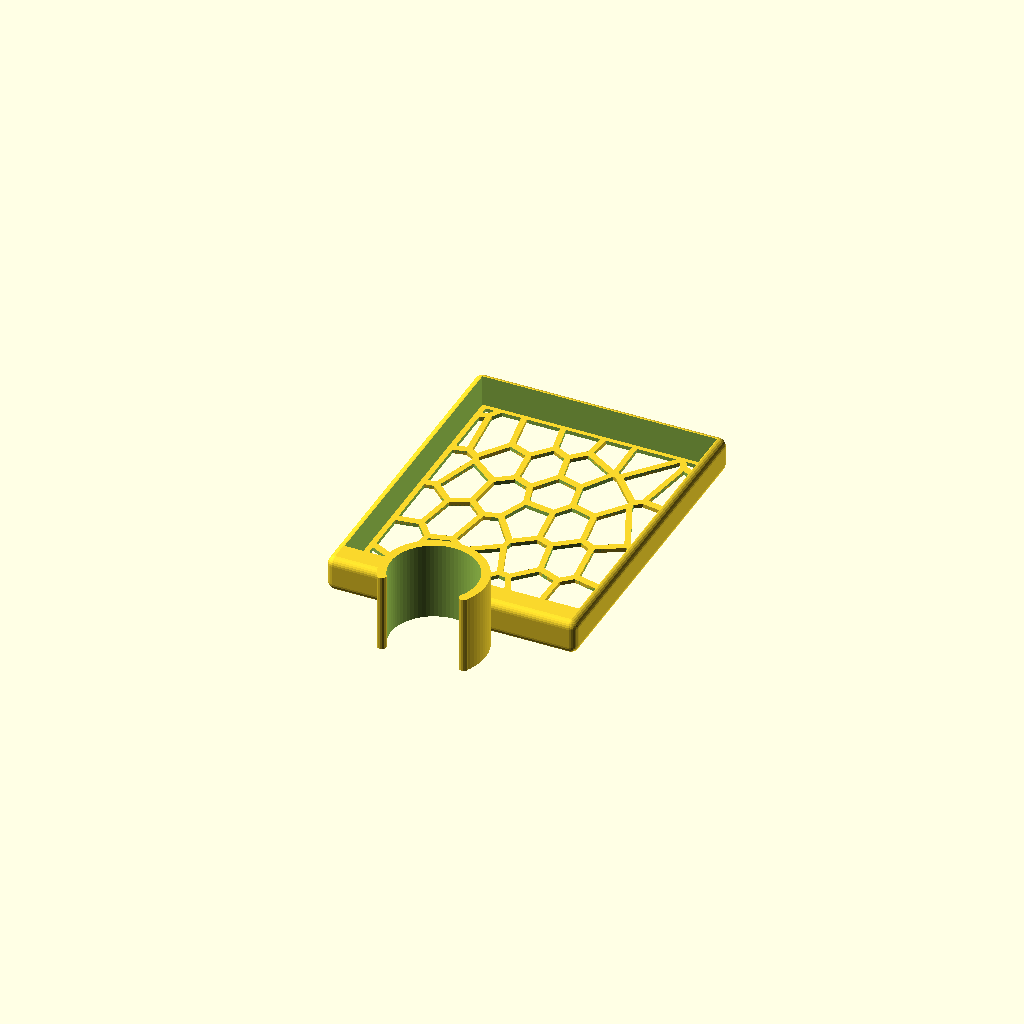
Cell 1: rendered with the file's own defaults.
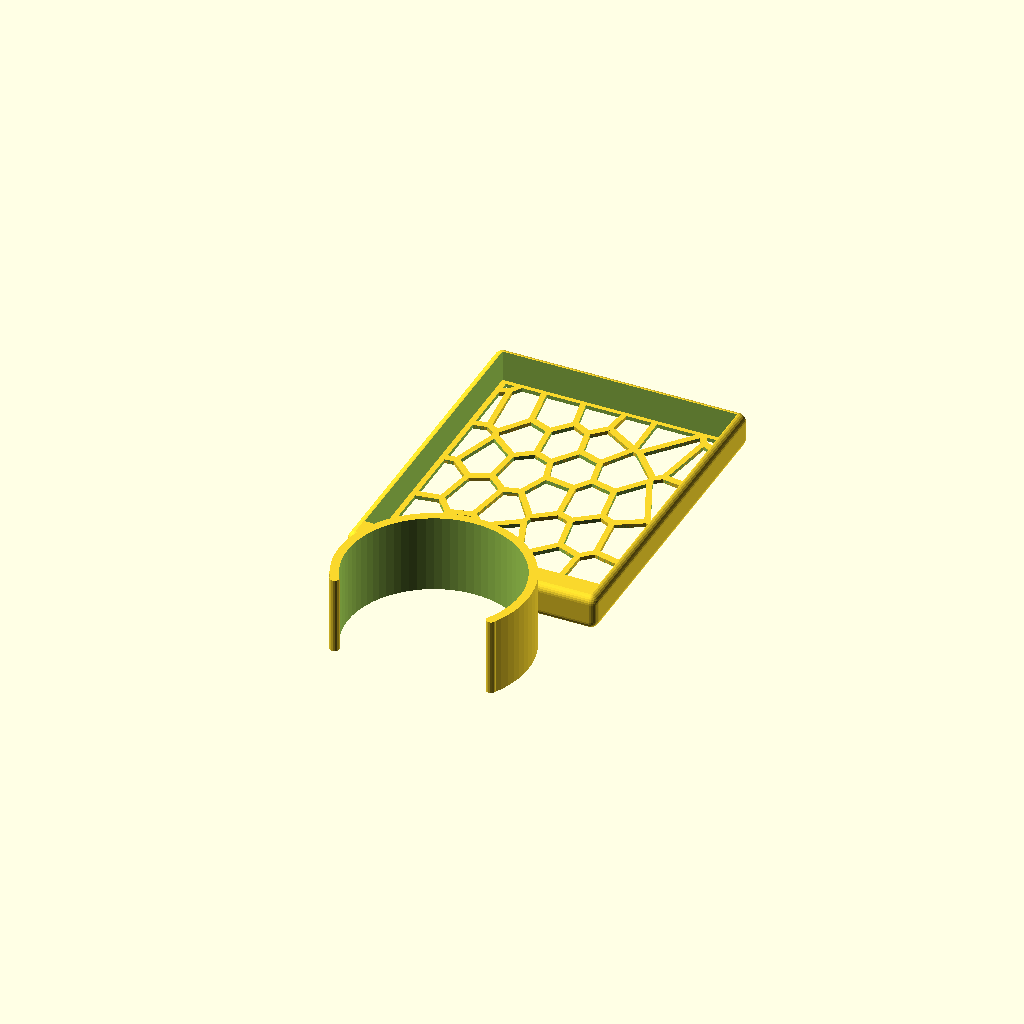
Cell 2: pd = 44 (everything else at default).
One fixed orthographic camera (rotation 55°, 0°, 25°; colour scheme Cornfield) for every cell.
Source of the model, inputs/thingiverse/files/thing-1259112/files/soap-holder.scad:
$fa=5;
$fs=0.5;

//pipe diameter
pd=22;
//clip thickness
ct=2.2;
//end clip cylinders factor.  
eccf=1.1;
//clip heigth
ch=20;
//clip apperture
ca=120;

//Soap bar < 55 x 80

//Soap length
sl=80;
//Soap width
sw=60;
//Holder thickness
ht=3;
//hodler height (two parts because minkowski)
hh1=5;
hh2=2;
//thickness of bottom plate's (voronoi grid)
bottom_height=1;

w1=4*(pd/4+ct);


difference() {//toplevel diff => make room for pipe
	union() {
	//--------- clip tuyau -------------------------------------------------------
	difference() { 	cylinder(h=ch,d=pd+ct*2);
		//emporte piece pour trou ouverture//emporte piece pour trou ouverture
		translate([0,0,-1]) linear_extrude(height = ch+2)      
			polygon(points=[    [0,0],[-w1*cos(90+ca/2),-w1*sin(90+ca/2)],[w1,-w1],[-w1,-w1],[-w1*cos(90-ca/2),-w1*sin(90-ca/2)]   ]);

		}
	//cylindres au bout du clip
	rotate([0,0,-(180-ca)/2])       translate([(pd+ct)/2,0,0])  cylinder(h=ch,d=ct*eccf);
	rotate([0,0,180+(180-ca)/2])    translate([(pd+ct)/2,0,0])  cylinder(h=ch,d=ct*eccf);

	translate([0,(pd+sl)/2,hh1/2+hh2]) 	minkowski()	{
			cube([sw,sl,hh1],center=true);
			sphere(r=hh2);
			}
		
    }

	translate([0,0,-100]) cylinder(h=200,d=pd);	
	translate([0,sl/2+pd/2+ct,0]) cube([sw,sl-ct*2,50],center=true);
}
	

//fond
translate([0,sl/2+pd/2+ct/3,0]) scale([sw/100,sl/100,1]) voronoi(bottom_height);





// Module names are of the form poly_<inkscape-path-id>().  As a result,
// you can associate a polygon in this OpenSCAD program with the corresponding
// SVG element in the Inkscape document by looking for the XML element with
// the attribute id="inkscape-path-id".

// fudge value is used to ensure that subtracted solids are a tad taller
// in the z dimension than the polygon being subtracted from.  This helps
// keep the resulting .stl file manifold.
fudge = 0.1;

module poly_path9331(h)
{
  scale([1, -1, 1]) union()
  {
    difference()
    {
       linear_extrude(height=h)
         polygon([[-11.849662,-1.586600],[-12.076862,-1.563716],[-19.078030,-0.152821],[-19.665415,0.158122],[-19.988738,0.738775],[-23.329892,15.622888],[-23.276053,16.308021],[-22.846856,16.844775],[-16.891957,20.905626],[-16.310755,21.105881],[-15.708240,20.983916],[-1.797552,13.986709],[-1.416119,13.681836],[-1.192314,13.247848],[-0.424806,10.405059],[-0.422324,9.803717],[-0.718823,9.280542],[-11.009606,-1.235322],[-11.394063,-1.496027],[-11.849662,-1.586621]]);
       translate([0, 0, -fudge])
         linear_extrude(height=h+2*fudge)
           polygon([[-12.237235,0.857185],[-2.859077,10.439437],[-3.315384,12.132897],[-16.143540,18.584076],[-20.872717,15.359445],[-17.871399,1.991247],[-12.237235,0.857185]]);
    }
  }
}

module poly_path9323(h)
{
  scale([1, -1, 1]) union()
  {
    difference()
    {
       linear_extrude(height=h)
         polygon([[7.666534,3.825979],[7.133854,3.971075],[-2.120205,9.074371],[-2.476045,9.376721],[-2.685334,9.794132],[-3.452853,12.636920],[-3.374563,13.455979],[2.822824,26.163595],[3.168602,26.583208],[3.666694,26.801262],[7.634084,27.519126],[8.121264,27.504112],[8.560069,27.291936],[17.814127,20.101897],[18.205030,19.551184],[18.226522,18.876186],[14.904448,6.390038],[14.606183,5.869559],[14.089203,5.565259],[8.014019,3.869892],[7.666544,3.826032],[7.666534,3.825979]]);
       translate([0, 0, -fudge])
         linear_extrude(height=h+2*fudge)
           polygon([[7.846008,6.252570],[12.815744,7.638654],[15.765501,18.729172],[7.536704,25.123078],[4.667133,24.603779],[-1.077771,12.824033],[-0.554636,10.884282],[7.846008,6.252570]]);
    }
  }
}

module poly_path9281(h)
{
  scale([1, -1, 1]) union()
  {
    difference()
    {
       linear_extrude(height=h)
         polygon([[31.709528,17.220906],[31.083292,17.423274],[25.735528,21.064124],[25.365219,21.473596],[25.223856,22.007270],[24.987110,33.387991],[25.086315,33.884701],[25.386136,34.292957],[30.537253,38.815847],[31.073472,39.082379],[31.671337,39.048768],[49.192395,33.334533],[49.776951,32.909151],[50.000002,32.221479],[50.000002,21.358140],[49.725355,20.604690],[49.030105,20.204988],[31.942449,17.238100],[31.709528,17.220938]]);
       translate([0, 0, -fudge])
         linear_extrude(height=h+2*fudge)
           polygon([[32.009277,19.624603],[47.659276,22.343293],[47.659276,31.371878],[31.579698,36.616446],[27.339288,32.893503],[27.551222,22.660224],[32.009277,19.624603]]);
    }
  }
}

module poly_path9273(h)
{
  scale([1, -1, 1]) union()
  {
    difference()
    {
       linear_extrude(height=h)
         polygon([[35.743735,-50.000026],[35.219111,-49.876137],[34.805684,-49.530228],[34.591179,-49.035700],[34.621115,-48.497488],[34.783394,-47.949548],[34.964775,-47.586800],[37.626247,-43.978417],[38.178006,-43.569849],[48.440154,-39.955739],[48.990925,-39.900118],[49.505637,-40.103867],[49.869108,-40.521389],[50.000002,-41.059254],[50.000002,-48.829689],[49.910950,-49.277582],[49.657250,-49.657287],[49.277535,-49.910980],[48.829634,-50.000026],[35.743735,-50.000026]]);
       translate([0, 0, -fudge])
         linear_extrude(height=h+2*fudge)
           polygon([[37.819069,-47.659351],[47.659276,-47.659351],[47.659276,-42.712619],[39.294917,-45.656602],[37.819069,-47.659351]]);
    }
  }
}

module poly_path9325(h)
{
  scale([1, -1, 1]) union()
  {
    difference()
    {
       linear_extrude(height=h)
         polygon([[-2.303493,11.772064],[-2.847625,11.898070],[-16.758313,18.893369],[-17.280702,19.417179],[-17.384538,20.149623],[-15.565040,30.130901],[-15.284968,30.701551],[-14.747878,31.041587],[-4.877139,33.989395],[-4.299501,34.012607],[-3.781237,33.756474],[4.636580,26.537788],[5.020867,25.886649],[4.926783,25.136448],[-1.270593,12.428821],[-1.694327,11.954631],[-2.303493,11.772064],[-2.303493,11.772064]]);
       translate([0, 0, -fudge])
         linear_extrude(height=h+2*fudge)
           polygon([[-2.855253,14.519400],[2.425685,25.350279],[-4.819857,31.564711],[-13.390419,29.004477],[-14.925445,20.590654],[-2.855253,14.519400]]);
    }
  }
}

module poly_path9311(h)
{
  scale([1, -1, 1]) union()
  {
    difference()
    {
       linear_extrude(height=h)
         polygon([[1.308785,-41.152805],[0.579447,-40.921792],[-5.778302,-36.202253],[-6.190115,-35.635209],[-6.204066,-34.934547],[-3.407033,-25.361829],[-3.087400,-24.839711],[-2.547866,-24.550430],[7.399235,-22.257473],[8.037354,-22.288887],[8.563872,-22.650767],[16.788856,-32.565238],[17.052086,-33.198862],[16.914872,-33.871126],[16.903324,-33.892102],[16.361131,-34.398042],[1.761215,-41.047778],[1.308732,-41.152786],[1.308785,-41.152805]]);
       translate([0, 0, -fudge])
         linear_extrude(height=h+2*fudge)
           polygon([[1.419524,-38.630756],[14.018562,-32.893623],[7.223586,-24.699340],[-1.352697,-26.677262],[-3.729686,-34.808541],[1.419524,-38.630756]]);
    }
  }
}

module poly_path9265(h)
{
  scale([1, -1, 1]) union()
  {
    difference()
    {
       linear_extrude(height=h)
         polygon([[-31.753441,-50.000026],[-32.261270,-49.884437],[-32.668649,-49.559952],[-32.894884,-49.090846],[-32.895162,-48.570037],[-29.622732,-34.155597],[-29.333086,-33.611961],[-28.807487,-33.290730],[-19.624069,-30.621674],[-19.051238,-30.601889],[-18.537723,-30.856501],[-11.313168,-37.017487],[-10.953554,-37.565158],[-10.944685,-38.220277],[-13.976557,-49.142797],[-14.396229,-49.761620],[-15.104919,-50.000026],[-31.753441,-50.000026]]);
       translate([0, 0, -fudge])
         linear_extrude(height=h+2*fudge)
           polygon([[-30.287149,-47.659351],[-15.994619,-47.659351],[-13.399964,-38.313828],[-19.576343,-33.046346],[-27.492033,-35.346931],[-30.287149,-47.659351]]);
    }
  }
}

module poly_path9303(h)
{
  scale([1, -1, 1]) union()
  {
    difference()
    {
       linear_extrude(height=h)
         polygon([[-43.478055,-8.243959],[-43.596423,-8.238662],[-48.942280,-7.723187],[-49.360606,-7.601522],[-49.696060,-7.345146],[-49.919054,-6.986637],[-50.000002,-6.558572],[-50.000002,13.482273],[-49.897580,13.961433],[-49.607946,14.356652],[-49.181880,14.598641],[-48.694083,14.644971],[-37.761808,13.368228],[-37.115114,13.076713],[-36.755637,12.465191],[-33.729508,-0.857199],[-33.780015,-1.540952],[-34.204895,-2.079054],[-42.817463,-8.035744],[-43.478055,-8.243843]]);
       translate([0, 0, -fudge])
         linear_extrude(height=h+2*fudge)
           polygon([[-43.796894,-5.867013],[-36.186684,-0.605261],[-38.855793,11.140118],[-47.659276,12.167265],[-47.659276,-5.494716],[-43.796894,-5.867013]]);
    }
  }
}

module poly_path9257(h)
{
  scale([1, -1, 1]) union()
  {
    difference()
    {
       linear_extrude(height=h)
         polygon([[-48.829644,-50.000026],[-49.277543,-49.910977],[-49.657254,-49.657283],[-49.910951,-49.277579],[-50.000002,-48.829689],[-50.000002,-43.804681],[-49.876857,-43.281322],[-49.532677,-42.868268],[-49.040117,-42.652714],[-48.503156,-42.680163],[-44.163470,-43.940234],[-43.598330,-44.306800],[-40.392726,-48.071736],[-40.124734,-48.671383],[-40.222004,-49.320946],[-40.653894,-49.815792],[-41.284343,-50.000026],[-48.829644,-50.000026]]);
       translate([0, 0, -fudge])
         linear_extrude(height=h+2*fudge)
           polygon([[-47.659276,-47.659351],[-43.815995,-47.659351],[-45.152457,-46.089989],[-47.659276,-45.362586],[-47.659276,-47.659351]]);
    }
  }
}

module poly_path9269(h)
{
  scale([1, -1, 1]) union()
  {
    difference()
    {
       linear_extrude(height=h)
         polygon([[2.610869,-50.000026],[2.197845,-49.924788],[1.847414,-49.716445],[1.589463,-49.400743],[1.453881,-49.003425],[0.119326,-40.156204],[0.247853,-39.424128],[0.791382,-38.917134],[15.391298,-32.267397],[15.966115,-32.165465],[16.518648,-32.353906],[16.911390,-32.785822],[17.046598,-33.353722],[16.758313,-48.850690],[16.660403,-49.299531],[16.408222,-49.664744],[16.038495,-49.910264],[15.587945,-50.000026],[2.610869,-50.000026],[2.610869,-50.000026]]);
       translate([0, 0, -fudge])
         linear_extrude(height=h+2*fudge)
           polygon([[3.617040,-47.659351],[14.438585,-47.659351],[14.671516,-35.167468],[2.565060,-40.681233],[3.617040,-47.659351]]);
    }
  }
}

module poly_path9295(h)
{
  scale([1, -1, 1]) union()
  {
    difference()
    {
       linear_extrude(height=h)
         polygon([[-34.812041,30.652118],[-35.106058,30.690362],[-37.181391,31.224939],[-37.563966,31.401558],[-37.859178,31.702233],[-46.847856,45.015077],[-47.046941,45.612964],[-46.907077,46.227408],[-45.198308,49.387128],[-44.768123,49.835191],[-44.169233,49.999984],[-28.244307,49.999984],[-27.698582,49.865279],[-27.278626,49.491657],[-27.081335,48.965323],[-27.152229,48.407718],[-33.721902,31.400556],[-34.151145,30.857609],[-34.812083,30.652150],[-34.812041,30.652118]]);
       translate([0, 0, -fudge])
         linear_extrude(height=h+2*fudge)
           polygon([[-35.529905,33.216155],[-29.951126,47.659248],[-43.472334,47.659248],[-44.510955,45.736691],[-36.167593,33.380363],[-35.529905,33.216155]]);
    }
  }
}

module poly_path9335(h)
{
  scale([1, -1, 1]) union()
  {
    difference()
    {
       linear_extrude(height=h)
         polygon([[-2.253849,-26.860550],[-2.727888,-26.772913],[-3.126376,-26.501623],[-10.923688,-18.404721],[-11.229799,-17.817418],[-11.168072,-17.158012],[-8.038841,-9.341758],[-7.659466,-8.844977],[-7.078489,-8.614349],[5.245622,-7.289360],[5.778061,-7.355409],[6.225064,-7.652122],[11.259710,-13.018871],[11.543405,-13.544402],[11.530823,-14.141481],[8.787248,-23.719920],[8.468027,-24.245773],[7.926194,-24.537061],[-2.020928,-26.830007],[-2.253849,-26.860518],[-2.253849,-26.860550]]);
       translate([0, 0, -fudge])
         linear_extrude(height=h+2*fudge)
           polygon([[-1.900643,-24.401510],[6.727180,-22.412125],[9.098459,-14.135750],[4.917238,-9.677770],[-6.127694,-10.865290],[-8.714699,-17.326024],[-1.900643,-24.401510]]);
    }
  }
}

module poly_path9329(h)
{
  scale([1, -1, 1]) union()
  {
    difference()
    {
       linear_extrude(height=h)
         polygon([[-26.470586,-5.183526],[-26.829523,-5.120598],[-35.251165,-2.224341],[-35.742230,-1.899503],[-36.012952,-1.376657],[-39.039081,11.945732],[-39.013722,12.558358],[-38.682051,13.074063],[-32.543863,18.616462],[-32.072700,18.874725],[-31.535786,18.895212],[-21.964795,17.028020],[-21.372463,16.718117],[-21.046449,16.134507],[-17.705295,1.250405],[-17.762158,0.556040],[-18.203607,0.017055],[-25.806180,-4.990767],[-26.470586,-5.183600]]);
       translate([0, 0, -fudge])
         linear_extrude(height=h+2*fudge)
           polygon([[-26.613775,-2.718755],[-20.166295,1.527302],[-23.161892,14.876420],[-31.409780,16.485869],[-36.604810,11.796886],[-33.874604,-0.221513],[-26.613775,-2.718755]]);
    }
  }
}

module poly_path9287(h)
{
  scale([1, -1, 1]) union()
  {
    difference()
    {
       linear_extrude(height=h)
         polygon([[26.182290,32.242477],[25.788985,32.301697],[13.930727,36.234636],[13.471378,36.517976],[13.188041,36.977322],[9.375303,48.461144],[9.329304,49.007484],[9.537212,49.514808],[9.953388,49.871750],[10.486471,49.999952],[30.506711,49.999952],[30.941195,49.916335],[31.302938,49.686814],[31.558201,49.342755],[31.673244,48.915523],[32.475129,38.021652],[32.391200,37.492123],[32.079918,37.055601],[26.928800,32.532701],[26.182290,32.242508]]);
       translate([0, 0, -fudge])
         linear_extrude(height=h+2*fudge)
           polygon([[25.890180,34.733987],[30.098129,38.430181],[29.420364,47.659248],[12.109322,47.659248],[15.225183,38.271725],[25.890180,34.733987]]);
    }
  }
}

module poly_path9279(h)
{
  scale([1, -1, 1]) union()
  {
    difference()
    {
       linear_extrude(height=h)
         polygon([[40.915861,-3.322055],[40.514918,-3.228509],[28.637569,1.867148],[28.071860,2.383256],[27.946423,3.138668],[30.588804,18.587889],[30.913315,19.217383],[31.541517,19.544406],[48.629173,22.511293],[49.134634,22.488212],[49.583101,22.253905],[49.890728,21.852179],[50.000002,21.358140],[50.000002,-0.990927],[49.924512,-1.404333],[49.715691,-1.754933],[49.399389,-2.012775],[49.001459,-2.147905],[41.148782,-3.310603],[40.915861,-3.322150]]);
       translate([0, 0, -fudge])
         linear_extrude(height=h+2*fudge)
           polygon([[41.133505,-0.947015],[47.659276,0.019036],[47.659276,19.966335],[32.755776,17.379372],[30.409330,3.654154],[41.133505,-0.947015]]);
    }
  }
}

module poly_path9291(h)
{
  scale([1, -1, 1]) union()
  {
    difference()
    {
       linear_extrude(height=h)
         polygon([[-14.425226,28.750548],[-14.851725,28.835989],[-15.217555,29.071293],[-18.946293,32.595683],[-19.203820,32.953080],[-19.310962,33.380363],[-20.166295,48.764674],[-20.096757,49.232075],[-19.848029,49.633866],[-19.460669,49.904526],[-18.997844,49.999921],[-1.033858,49.999921],[-0.527728,49.885245],[-0.120958,49.562982],[0.106453,49.096512],[0.109781,48.577573],[-3.399395,32.616669],[-3.685789,32.072036],[-4.208908,31.747999],[-14.079647,28.800191],[-14.425226,28.750611]]);
       translate([0, 0, -fudge])
         linear_extrude(height=h+2*fudge)
           polygon([[-14.100655,31.236327],[-5.537742,33.792748],[-2.490605,47.659248],[-17.760659,47.659248],[-17.000790,33.976036],[-14.100655,31.236327]]);
    }
  }
}

module poly_path9313(h)
{
  scale([1, -1, 1]) union()
  {
    difference()
    {
       linear_extrude(height=h)
         polygon([[15.822783,-34.480157],[15.360598,-34.356504],[14.986531,-34.058217],[6.761558,-24.143767],[6.517470,-23.636852],[6.538171,-23.074614],[9.281736,-13.496165],[9.615742,-12.955746],[10.182909,-12.669490],[20.532870,-10.664829],[21.083989,-10.690841],[21.561935,-10.966474],[31.022207,-19.962620],[31.335325,-20.470467],[31.829813,-22.095194],[31.831335,-22.770544],[31.459413,-23.334264],[19.175411,-33.577109],[18.709548,-33.813844],[16.170268,-34.447707],[15.822783,-34.480125]]);
       translate([0, 0, -fudge])
         linear_extrude(height=h+2*fudge)
           polygon([[16.317282,-31.998202],[17.882840,-31.606815],[29.364978,-22.034108],[29.187422,-21.446074],[20.387763,-13.078050],[11.334176,-14.830699],[8.957166,-23.126165],[16.317282,-31.998202]]);
    }
  }
}

module poly_path9309(h)
{
  scale([1, -1, 1]) union()
  {
    difference()
    {
       linear_extrude(height=h)
         polygon([[-12.118867,-39.075598],[-12.832928,-38.796855],[-20.057472,-32.635880],[-20.393120,-32.156406],[-20.454591,-31.574366],[-18.692364,-19.752614],[-18.424432,-19.163982],[-17.884758,-18.807560],[-10.431096,-16.476433],[-9.792059,-16.460038],[-9.239752,-16.781892],[-1.442429,-24.878804],[-1.148844,-25.410965],[-1.161771,-26.018597],[-3.958804,-35.591315],[-4.222950,-36.057387],[-4.667123,-36.356905],[-11.658746,-39.001139],[-12.118867,-39.075594]]);
       translate([0, 0, -fudge])
         linear_extrude(height=h+2*fudge)
           polygon([[-11.840116,-36.568818],[-6.041776,-34.375149],[-3.597960,-26.012866],[-10.423468,-18.925928],[-16.487200,-20.821766],[-18.045141,-31.276524],[-11.840116,-36.568818]]);
    }
  }
}

module poly_path9263(h)
{
  scale([1, -1, 1]) union()
  {
    difference()
    {
       linear_extrude(height=h)
         polygon([[-28.502018,-35.585583],[-28.950721,-35.486770],[-29.326797,-35.222832],[-38.493042,-25.629117],[-38.798824,-25.024557],[-38.718325,-24.351866],[-37.794268,-22.247928],[-37.322684,-21.713352],[-25.743166,-14.813515],[-25.168912,-14.648582],[-24.588085,-14.788619],[-16.979782,-18.895300],[-16.489639,-19.400872],[-16.378368,-20.096179],[-18.140594,-31.917941],[-18.416174,-32.516051],[-18.971115,-32.870633],[-28.154533,-35.539690],[-28.502018,-35.585562],[-28.502018,-35.585583]]);
       translate([0, 0, -fudge])
         linear_extrude(height=h+2*fudge)
           polygon([[-28.125897,-33.094073],[-20.343862,-30.831680],[-18.814556,-20.564013],[-25.115023,-17.163733],[-35.802935,-23.530911],[-36.263056,-24.577159],[-28.125897,-33.094073]]);
    }
  }
}

module poly_path9271(h)
{
  scale([1, -1, 1]) union()
  {
    difference()
    {
       linear_extrude(height=h)
         polygon([[15.587945,-50.000026],[15.135140,-49.909012],[14.752819,-49.649892],[14.500535,-49.263029],[14.417587,-48.808686],[14.705873,-33.311738],[14.849062,-32.773338],[14.860610,-32.752361],[15.172349,-32.385863],[15.605213,-32.175780],[18.144503,-31.541916],[18.707942,-31.542008],[19.206028,-31.805390],[36.685081,-47.409224],[37.031696,-47.961717],[37.028731,-48.613927],[36.866451,-49.161867],[36.444423,-49.767494],[35.743820,-50.000004],[15.588030,-50.000004]]);
       translate([0, 0, -fudge])
         linear_extrude(height=h+2*fudge)
           polygon([[16.781217,-47.659351],[33.452664,-47.659351],[18.110041,-33.962764],[17.029415,-34.231959],[16.781217,-47.659351]]);
    }
  }
}

module poly_path9293(h)
{
  scale([1, -1, 1]) union()
  {
    difference()
    {
       linear_extrude(height=h)
         polygon([[-34.722299,30.562386],[-35.177907,30.652971],[-35.562376,30.913674],[-35.650200,31.003512],[-35.960616,31.586379],[-35.906036,32.244490],[-29.336364,49.251620],[-28.906333,49.795106],[-28.244275,50.000026],[-18.997844,50.000026],[-18.558067,49.914523],[-18.193587,49.679888],[-17.939123,49.328968],[-17.829393,48.894611],[-16.974061,33.510289],[-17.035653,33.063965],[-17.251899,32.685612],[-17.591267,32.412216],[-18.022226,32.280764],[-34.605838,30.568213],[-34.722299,30.561856]]);
       translate([0, 0, -fudge])
         linear_extrude(height=h+2*fudge)
           polygon([[-33.072719,33.080615],[-19.372047,34.495335],[-20.105199,47.659248],[-27.442390,47.659248],[-33.072719,33.080615]]);
    }
  }
}

module poly_path9337(h)
{
  scale([1, -1, 1]) union()
  {
    difference()
    {
       linear_extrude(height=h)
         polygon([[10.396739,-14.989165],[9.936802,-14.890539],[9.552859,-14.618775],[4.518213,-9.252026],[4.250537,-8.787112],[4.218454,-8.251608],[6.545810,5.196787],[6.831019,5.780933],[7.383958,6.122750],[13.459153,7.818117],[13.916798,7.853047],[14.352678,7.709285],[24.360885,2.029428],[24.854849,1.479171],[24.920294,0.742631],[21.894154,-12.083363],[21.566587,-12.658186],[20.979632,-12.963496],[10.629660,-14.968157],[10.396739,-14.989239],[10.396739,-14.989165]]);
       translate([0, 0, -fudge])
         linear_extrude(height=h+2*fudge)
           polygon([[10.816762,-12.547298],[19.790174,-10.809925],[22.442100,0.427606],[13.619526,5.433522],[8.726162,4.068456],[6.624089,-8.075959],[10.816762,-12.547298]]);
    }
  }
}

module poly_path9319(h)
{
  scale([1, -1, 1]) union()
  {
    difference()
    {
       linear_extrude(height=h)
         polygon([[23.721290,-0.156603],[23.205794,-0.005775],[13.197586,5.674081],[12.695641,6.239239],[12.643909,6.993338],[15.965973,19.479496],[16.253657,19.989736],[16.752581,20.296637],[26.050553,23.150878],[26.568904,23.189620],[27.052899,23.000050],[32.400663,19.359211],[32.818884,18.849501],[32.895162,18.194606],[30.252782,2.745375],[29.997452,2.192184],[29.498633,1.842326],[24.181411,-0.087879],[23.721290,-0.156635]]);
       translate([0, 0, -fudge])
         linear_extrude(height=h+2*fudge)
           polygon([[23.891208,2.296706],[28.060977,3.808806],[30.462798,17.847132],[26.199473,20.749109],[18.060407,18.249971],[15.137369,7.264451],[23.891208,2.296706]]);
    }
  }
}

module poly_path9285(h)
{
  scale([1, -1, 1]) union()
  {
    difference()
    {
       linear_extrude(height=h)
         polygon([[48.795277,41.022875],[48.294497,41.151313],[47.897928,41.482986],[42.842263,48.121265],[42.608745,48.718310],[42.724853,49.348795],[43.155740,49.823489],[43.772083,49.999921],[48.829634,49.999921],[49.277535,49.910874],[49.657249,49.657181],[49.910950,49.277477],[50.000002,48.829584],[50.000002,42.191305],[49.907226,41.735920],[49.644511,41.352560],[49.253293,41.101688],[48.795277,41.022875],[48.795277,41.022875]]);
       translate([0, 0, -fudge])
         linear_extrude(height=h+2*fudge)
           polygon([[47.659276,45.656505],[47.659276,47.659248],[46.133795,47.659248],[47.659276,45.656505]]);
    }
  }
}

module poly_path9277(h)
{
  scale([1, -1, 1]) union()
  {
    difference()
    {
       linear_extrude(height=h)
         polygon([[34.153345,-25.547024],[33.563404,-25.394289],[30.134404,-23.452631],[29.798134,-23.165883],[29.592189,-22.774877],[29.097690,-21.150140],[29.054442,-20.677234],[29.202677,-20.226084],[39.963127,-1.569405],[40.318544,-1.186642],[40.805100,-0.996648],[48.657777,0.166050],[49.155363,0.132548],[49.593813,-0.105094],[49.893495,-0.503715],[49.999980,-0.990917],[49.999980,-22.721408],[49.920871,-23.144827],[49.702494,-23.500911],[49.373202,-23.757921],[48.961349,-23.884117],[34.271701,-25.539386],[34.153323,-25.546802]]);
       translate([0, 0, -fudge])
         linear_extrude(height=h+2*fudge)
           polygon([[34.386266,-23.171984],[47.659276,-21.675171],[47.659276,-2.346448],[41.708191,-3.228509],[31.484224,-20.955400],[31.694262,-21.646535],[34.386266,-23.171984]]);
    }
  }
}

module poly_path9315(h)
{
  scale([1, -1, 1]) union()
  {
    difference()
    {
       linear_extrude(height=h)
         polygon([[35.829653,-49.450177],[35.127066,-49.154252],[17.648013,-33.550380],[17.355421,-33.146529],[17.257559,-32.657524],[17.372200,-32.172178],[17.678523,-31.778640],[29.962526,-21.535806],[30.606573,-21.270031],[31.287535,-21.417428],[34.716525,-23.359086],[35.081836,-23.682410],[35.283572,-24.126583],[39.711094,-44.423260],[39.712030,-44.917655],[39.508716,-45.368313],[36.847234,-48.976695],[36.398893,-49.343397],[35.829611,-49.450177]]);
       translate([0, 0, -fudge])
         linear_extrude(height=h+2*fudge)
           polygon([[35.726467,-46.553925],[37.311126,-44.406078],[33.108897,-25.136547],[30.838824,-23.851657],[20.217750,-32.708428],[35.726467,-46.553925]]);
    }
  }
}

module poly_path9301(h)
{
  scale([1, -1, 1]) union()
  {
    difference()
    {
       linear_extrude(height=h)
         polygon([[-37.973732,11.037016],[-38.032847,11.042313],[-48.965121,12.319565],[-49.375768,12.446701],[-49.703868,12.703932],[-49.921296,13.059656],[-49.999927,13.482273],[-49.999927,28.068534],[-49.786749,28.742053],[-49.224771,29.170147],[-37.284419,33.458209],[-36.597097,33.488719],[-34.521764,32.954143],[-33.977621,32.641036],[-33.889796,32.551304],[-33.580503,31.974722],[-30.613552,17.989855],[-30.645385,17.386024],[-30.974396,16.878697],[-37.112594,11.336298],[-37.512729,11.099106],[-37.973658,11.036529]]);
       translate([0, 0, -fudge])
         linear_extrude(height=h+2*fudge)
           polygon([[-38.288757,13.429250],[-33.044083,18.164063],[-35.736108,30.850672],[-36.832010,31.133226],[-47.659276,27.246107],[-47.659276,14.523214],[-38.288757,13.429250]]);
    }
  }
}

module poly_path9307(h)
{
  scale([1, -1, 1]) union()
  {
    difference()
    {
       linear_extrude(height=h)
         polygon([[-17.531552,-21.094775],[-18.090950,-20.953493],[-25.699264,-16.846812],[-26.113762,-16.470979],[-26.306389,-15.945671],[-27.612318,-4.141103],[-27.508315,-3.515266],[-27.092998,-3.035676],[-19.490425,1.972146],[-19.070014,2.143559],[-18.616002,2.142064],[-11.614834,0.731179],[-11.143501,0.519736],[-10.809134,0.125962],[-5.915760,-9.234843],[-5.783861,-9.718162],[-5.866179,-10.212346],[-8.995421,-18.028611],[-9.287108,-18.452429],[-9.732386,-18.710180],[-17.186037,-21.041318],[-17.531605,-21.094712],[-17.531552,-21.094775]]);
       translate([0, 0, -fudge])
         linear_extrude(height=h+2*fudge)
           polygon([[-17.413174,-18.660547],[-10.961879,-16.642527],[-8.239312,-9.841967],[-12.624818,-1.452956],[-18.606457,-0.248242],[-25.208579,-4.595493],[-24.047767,-15.080803],[-17.413174,-18.660547]]);
    }
  }
}

module poly_path9261(h)
{
  scale([1, -1, 1]) union()
  {
    difference()
    {
       linear_extrude(height=h)
         polygon([[-42.006032,-28.007971],[-42.116772,-27.994622],[-49.011014,-26.912111],[-49.718691,-26.517106],[-50.000002,-25.757051],[-50.000002,-6.558158],[-49.899760,-6.084432],[-49.616314,-5.691842],[-49.198196,-5.447610],[-48.716997,-5.393554],[-43.371140,-5.909029],[-42.794266,-6.127878],[-42.408882,-6.609699],[-35.648283,-22.253681],[-35.553264,-22.720917],[-35.652520,-23.187271],[-36.576587,-25.291209],[-37.149355,-25.881150],[-41.437502,-27.899170],[-42.006445,-28.007982]]);
       translate([0, 0, -fudge])
         linear_extrude(height=h+2*fudge)
           polygon([[-42.111019,-25.629117],[-38.542665,-23.949027],[-37.998522,-22.713770],[-44.283733,-8.171422],[-47.659255,-7.846852],[-47.659255,-24.756622],[-42.111019,-25.629117]]);
    }
  }
}

module poly_path9299(h)
{
  scale([1, -1, 1]) union()
  {
    difference()
    {
       linear_extrude(height=h)
         polygon([[-48.894554,26.900550],[-49.328921,27.010273],[-49.679850,27.264730],[-49.914493,27.629201],[-50.000002,28.068968],[-50.000002,44.636985],[-49.783480,45.313765],[-49.215310,45.740505],[-46.263636,46.773383],[-45.509491,46.779756],[-44.908073,46.324714],[-35.919395,33.011881],[-35.730196,32.518952],[-35.776935,31.993035],[-36.050096,31.541195],[-36.494070,31.255418],[-48.434422,26.967356],[-48.894554,26.900613],[-48.894554,26.900550]]);
       translate([0, 0, -fudge])
         linear_extrude(height=h+2*fudge)
           polygon([[-47.659276,29.731875],[-38.701152,32.948889],[-46.343822,44.266607],[-47.659276,43.806485],[-47.659276,29.731875]]);
    }
  }
}

module poly_path9289(h)
{
  scale([1, -1, 1]) union()
  {
    difference()
    {
       linear_extrude(height=h)
         polygon([[3.849971,24.479669],[3.113006,24.762245],[-5.304811,31.980909],[-5.653280,32.498034],[-5.686663,33.120714],[-2.177476,49.081606],[-1.767389,49.742155],[-1.033858,49.999921],[10.486471,49.999921],[11.171704,49.778641],[11.597650,49.198067],[15.410378,37.714234],[15.462970,37.221961],[15.307298,36.751997],[8.850219,25.774115],[8.511060,25.408087],[8.050240,25.216634],[4.082850,24.498770],[3.849929,24.479701]]);
       translate([0, 0, -fudge])
         linear_extrude(height=h+2*fudge)
           polygon([[4.214629,26.900550],[7.105218,27.423663],[13.021926,37.481313],[9.640673,47.659248],[-0.092597,47.659248],[-3.250474,33.302084],[4.214629,26.900550]]);
    }
  }
}

module poly_path9327(h)
{
  scale([1, -1, 1]) union()
  {
    difference()
    {
       linear_extrude(height=h)
         polygon([[-22.190078,14.708409],[-22.411557,14.729385],[-31.982548,16.598495],[-32.580303,16.912957],[-32.904708,17.505367],[-35.871659,31.490235],[-35.871393,31.977458],[-35.672731,32.422341],[-35.310112,32.747762],[-34.846397,32.897306],[-18.262786,34.609846],[-17.766327,34.553312],[-17.338708,34.294843],[-13.609992,30.770464],[-13.301917,30.284717],[-13.262506,29.710867],[-15.081994,19.729579],[-15.252481,19.302162],[-15.574586,18.973524],[-21.529496,14.912673],[-22.190078,14.708387]]);
       translate([0, 0, -fudge])
         linear_extrude(height=h+2*fudge)
           polygon([[-22.444007,17.121640],[-17.296724,20.630731],[-15.679594,29.506593],[-18.556803,32.227200],[-33.311382,30.701751],[-30.775916,18.748273],[-22.444007,17.121640]]);
    }
  }
}

module poly_path9317(h)
{
  scale([1, -1, 1]) union()
  {
    difference()
    {
       linear_extrude(height=h)
         polygon([[30.155412,-21.978733],[29.410808,-21.657987],[19.950557,-12.661851],[19.635548,-12.147701],[19.618349,-11.544973],[22.644478,1.281021],[22.909004,1.789603],[23.383350,2.111521],[28.700582,4.041727],[29.133483,4.111389],[29.561636,4.016831],[41.438985,-1.078826],[41.838610,-1.362314],[42.087139,-1.784565],[42.141001,-2.271554],[41.990755,-2.737909],[31.230306,-21.394555],[30.775284,-21.838310],[30.155412,-21.978765]]);
       translate([0, 0, -fudge])
         linear_extrude(height=h+2*fudge)
           polygon([[29.945395,-18.939297],[39.306380,-2.709210],[29.063334,1.683861],[24.775187,0.127869],[22.048806,-11.428512],[29.945395,-18.939297]]);
    }
  }
}

module poly_path9283(h)
{
  scale([1, -1, 1]) union()
  {
    difference()
    {
       linear_extrude(height=h)
         polygon([[48.795277,31.051132],[48.466872,31.108446],[30.945834,36.822680],[30.387573,37.213893],[30.142052,37.849827],[29.340167,48.743698],[29.402971,49.217115],[29.649688,49.626017],[30.039227,49.902302],[30.506711,49.999952],[43.772083,49.999952],[44.292074,49.878126],[44.703777,49.537935],[49.759442,42.899644],[50.000002,42.191336],[50.000002,32.221511],[49.907786,31.765534],[49.645198,31.381517],[49.253740,31.130151],[48.795277,31.051164]]);
       translate([0, 0, -fudge])
         linear_extrude(height=h+2*fudge)
           polygon([[47.659276,33.834753],[47.659276,41.796104],[43.191666,47.659248],[31.764882,47.659248],[32.417858,38.804394],[47.659276,33.834753]]);
    }
  }
}

module poly_path9275(h)
{
  scale([1, -1, 1]) union()
  {
    difference()
    {
       linear_extrude(height=h)
         polygon([[38.494949,-45.841795],[37.805449,-45.562195],[37.423868,-44.923470],[32.996346,-24.626792],[32.993383,-24.140736],[33.188170,-23.695407],[33.547101,-23.367637],[34.008248,-23.213979],[48.697896,-21.558710],[49.184520,-21.606316],[49.609214,-21.848600],[49.897837,-22.243264],[50.000002,-22.721408],[50.000002,-41.059254],[49.785030,-41.735178],[49.219114,-42.162770],[38.956977,-45.776882],[38.494949,-45.841792],[38.494949,-45.841795]]);
       translate([0, 0, -fudge])
         linear_extrude(height=h+2*fudge)
           polygon([[39.428572,-43.128824],[47.659276,-40.230663],[47.659276,-24.031120],[35.560447,-25.394289],[39.428572,-43.128824]]);
    }
  }
}

module poly_path9333(h)
{
  scale([1, -1, 1]) union()
  {
    difference()
    {
       linear_extrude(height=h)
         polygon([[-6.944835,-10.947394],[-7.555234,-10.780005],[-7.989186,-10.319261],[-12.882561,-0.958467],[-13.003539,-0.245259],[-12.682090,0.402795],[-2.391317,10.918649],[-1.725367,11.257851],[-0.989935,11.124841],[8.264123,6.021556],[8.754393,5.502853],[8.852168,4.795855],[6.524801,-8.652540],[6.172051,-9.305335],[5.497633,-9.614767],[-6.826467,-10.939745],[-6.944835,-10.947161]]);
       translate([0, 0, -fudge])
         linear_extrude(height=h+2*fudge)
           polygon([[-6.284253,-8.528431],[4.369281,-7.382917],[6.404527,4.373915],[-1.341245,8.644804],[-10.415840,-0.628176],[-6.284253,-8.528431]]);
    }
  }
}

module poly_path9321(h)
{
  scale([1, -1, 1]) union()
  {
    difference()
    {
       linear_extrude(height=h)
         polygon([[17.094325,18.007504],[16.378368,18.253785],[7.124309,25.443813],[6.840989,25.762002],[6.693024,26.148015],[6.688151,26.561385],[6.834106,26.961645],[13.291142,37.939517],[13.887991,38.441448],[14.667692,38.456909],[26.525961,34.523960],[27.099381,34.108111],[27.327836,33.437635],[27.564581,22.056914],[27.343003,21.346482],[26.737874,20.913307],[17.439913,18.059045],[17.094325,18.007451],[17.094325,18.007504]]);
       translate([0, 0, -fudge])
         linear_extrude(height=h+2*fudge)
           polygon([[17.334884,20.474183],[25.204765,22.891217],[25.004294,32.563212],[14.828065,35.936784],[9.371478,26.661887],[17.334884,20.474183]]);
    }
  }
}

module poly_path9267(h)
{
  scale([1, -1, 1]) union()
  {
    difference()
    {
       linear_extrude(height=h)
         polygon([[-15.104919,-50.000026],[-15.625181,-49.878435],[-16.037169,-49.538259],[-16.255001,-49.050410],[-16.233271,-48.516580],[-13.201400,-37.594060],[-12.937679,-37.118319],[-12.487360,-36.813202],[-5.495737,-34.168957],[-4.920406,-34.104445],[-4.384558,-34.323609],[1.973191,-39.043141],[2.279179,-39.380306],[2.433323,-39.808729],[3.767878,-48.655951],[3.735037,-49.154115],[3.497540,-49.593254],[3.098613,-49.893438],[2.610869,-50.000026],[-15.104919,-50.000026]]);
       translate([0, 0, -fudge])
         linear_extrude(height=h+2*fudge)
           polygon([[-13.564162,-47.659351],[1.251503,-47.659351],[0.191874,-40.633503],[-5.264712,-36.584095],[-11.105069,-38.791128],[-13.564162,-47.659351]]);
    }
  }
}

module poly_path9305(h)
{
  scale([1, -1, 1]) union()
  {
    difference()
    {
       linear_extrude(height=h)
         polygon([[-36.795725,-23.886024],[-37.396469,-23.675433],[-37.798082,-23.181530],[-44.558681,-7.537558],[-44.609279,-6.751461],[-44.150111,-6.111396],[-35.537543,-0.154696],[-35.031716,0.042612],[-34.491284,-0.009600],[-26.069654,-2.905857],[-25.536021,-3.281882],[-25.286869,-3.885267],[-23.980940,-15.689835],[-24.096462,-16.338539],[-24.544173,-16.821990],[-36.123681,-23.721827],[-36.795725,-23.886024]]);
       translate([0, 0, -fudge])
         linear_extrude(height=h+2*fudge)
           polygon([[-36.177149,-21.029866],[-26.390400,-15.197264],[-27.530214,-4.878047],[-34.691756,-2.415182],[-42.028947,-7.489832],[-36.177149,-21.029866]]);
    }
  }
}

module poly_rect9152(h)
{
  scale([1, -1, 1]) union()
  {
    difference()
    {
       linear_extrude(height=h)
         polygon([[-41.284343,-50.000026],[-41.775521,-49.891922],[-42.175961,-49.587640],[-45.381564,-45.822702],[-45.613730,-45.391200],[-45.648863,-44.902468],[-43.094296,-26.677262],[-42.877657,-26.144933],[-42.433703,-25.779945],[-38.145557,-23.761925],[-37.432863,-23.671169],[-36.801457,-24.013937],[-27.635223,-33.607651],[-27.353001,-34.104049],[-27.339288,-34.674897],[-30.611719,-49.089340],[-31.023076,-49.744644],[-31.753441,-50.000026],[-41.284343,-50.000026],[-41.284343,-50.000026]]);
       translate([0, 0, -fudge])
         linear_extrude(height=h+2*fudge)
           polygon([[-40.744036,-47.659351],[-32.687063,-47.659351],[-29.762118,-34.768453],[-37.910729,-26.238149],[-40.864310,-27.628057],[-43.258493,-44.705822],[-40.744036,-47.659351]]);
    }
  }
}

module poly_path9259(h)
{
  scale([1, -1, 1]) union()
  {
    difference()
    {
       linear_extrude(height=h)
         polygon([[-44.453673,-46.235090],[-44.816424,-46.189260],[-49.156121,-44.929189],[-49.765768,-44.507787],[-50.000002,-43.804673],[-50.000002,-25.757025],[-49.892368,-25.267775],[-49.590004,-24.868364],[-49.148321,-24.631988],[-48.648263,-24.601965],[-41.754010,-25.684477],[-41.322859,-25.843177],[-40.995771,-26.143197],[-40.803420,-26.543194],[-40.776485,-27.001827],[-43.331041,-45.227028],[-43.708199,-45.936137],[-44.453673,-46.235084]]);
       translate([0, 0, -fudge])
         linear_extrude(height=h+2*fudge)
           polygon([[-45.461750,-43.564121],[-43.254679,-27.817055],[-47.659276,-27.124013],[-47.659276,-42.926449],[-45.461750,-43.564121]]);
    }
  }
}

module poly_path9297(h)
{
  scale([1, -1, 1]) union()
  {
    difference()
    {
       linear_extrude(height=h)
         polygon([[-48.904099,43.468556],[-49.335431,43.580813],[-49.683327,43.835859],[-49.915584,44.199360],[-50.000002,44.636985],[-50.000002,48.829584],[-49.910951,49.277474],[-49.657253,49.657178],[-49.277543,49.910871],[-48.829644,49.999921],[-44.169190,49.999921],[-43.590821,49.847154],[-43.163520,49.428516],[-42.998950,48.853404],[-43.140115,48.272104],[-44.848895,45.112373],[-45.119661,44.779345],[-45.492293,44.566344],[-48.443967,43.533466],[-48.904099,43.468524]]);
       translate([0, 0, -fudge])
         linear_extrude(height=h+2*fudge)
           polygon([[-47.659276,46.284616],[-46.691297,46.624463],[-46.131888,47.659248],[-47.659276,47.659248],[-47.659276,46.284616]]);
    }
  }
}


module voronoi(bot_h) {
poly_path9331(bot_h);
poly_path9323(bot_h);
poly_path9281(bot_h);
poly_path9273(bot_h);
poly_path9325(bot_h);
poly_path9311(bot_h);
poly_path9265(bot_h);
poly_path9303(bot_h);
poly_path9257(bot_h);
poly_path9269(bot_h);
poly_path9295(bot_h);
poly_path9335(bot_h);
poly_path9329(bot_h);
poly_path9287(bot_h);
poly_path9279(bot_h);
poly_path9291(bot_h);
poly_path9313(bot_h);
poly_path9309(bot_h);
poly_path9263(bot_h);
poly_path9271(bot_h);
poly_path9293(bot_h);
poly_path9337(bot_h);
poly_path9319(bot_h);
poly_path9285(bot_h);
poly_path9277(bot_h);
poly_path9315(bot_h);
poly_path9301(bot_h);
poly_path9307(bot_h);
poly_path9261(bot_h);
poly_path9299(bot_h);
poly_path9289(bot_h);
poly_path9327(bot_h);
poly_path9317(bot_h);
poly_path9283(bot_h);
poly_path9275(bot_h);
poly_path9333(bot_h);
poly_path9321(bot_h);
poly_path9267(bot_h);
poly_path9305(bot_h);
poly_rect9152(bot_h);
poly_path9259(bot_h);
poly_path9297(bot_h);
};

	
Customizer parameters (derived from the source; name, type, default, range or options):
pd: number, default 22
ct: number, default 2.2
eccf: number, default 1.1
ch: number, default 20
ca: number, default 120
sl: number, default 80
sw: number, default 60
ht: number, default 3
hh1: number, default 5
hh2: number, default 2
bottom_height: number, default 1
fudge: number, default 0.1
